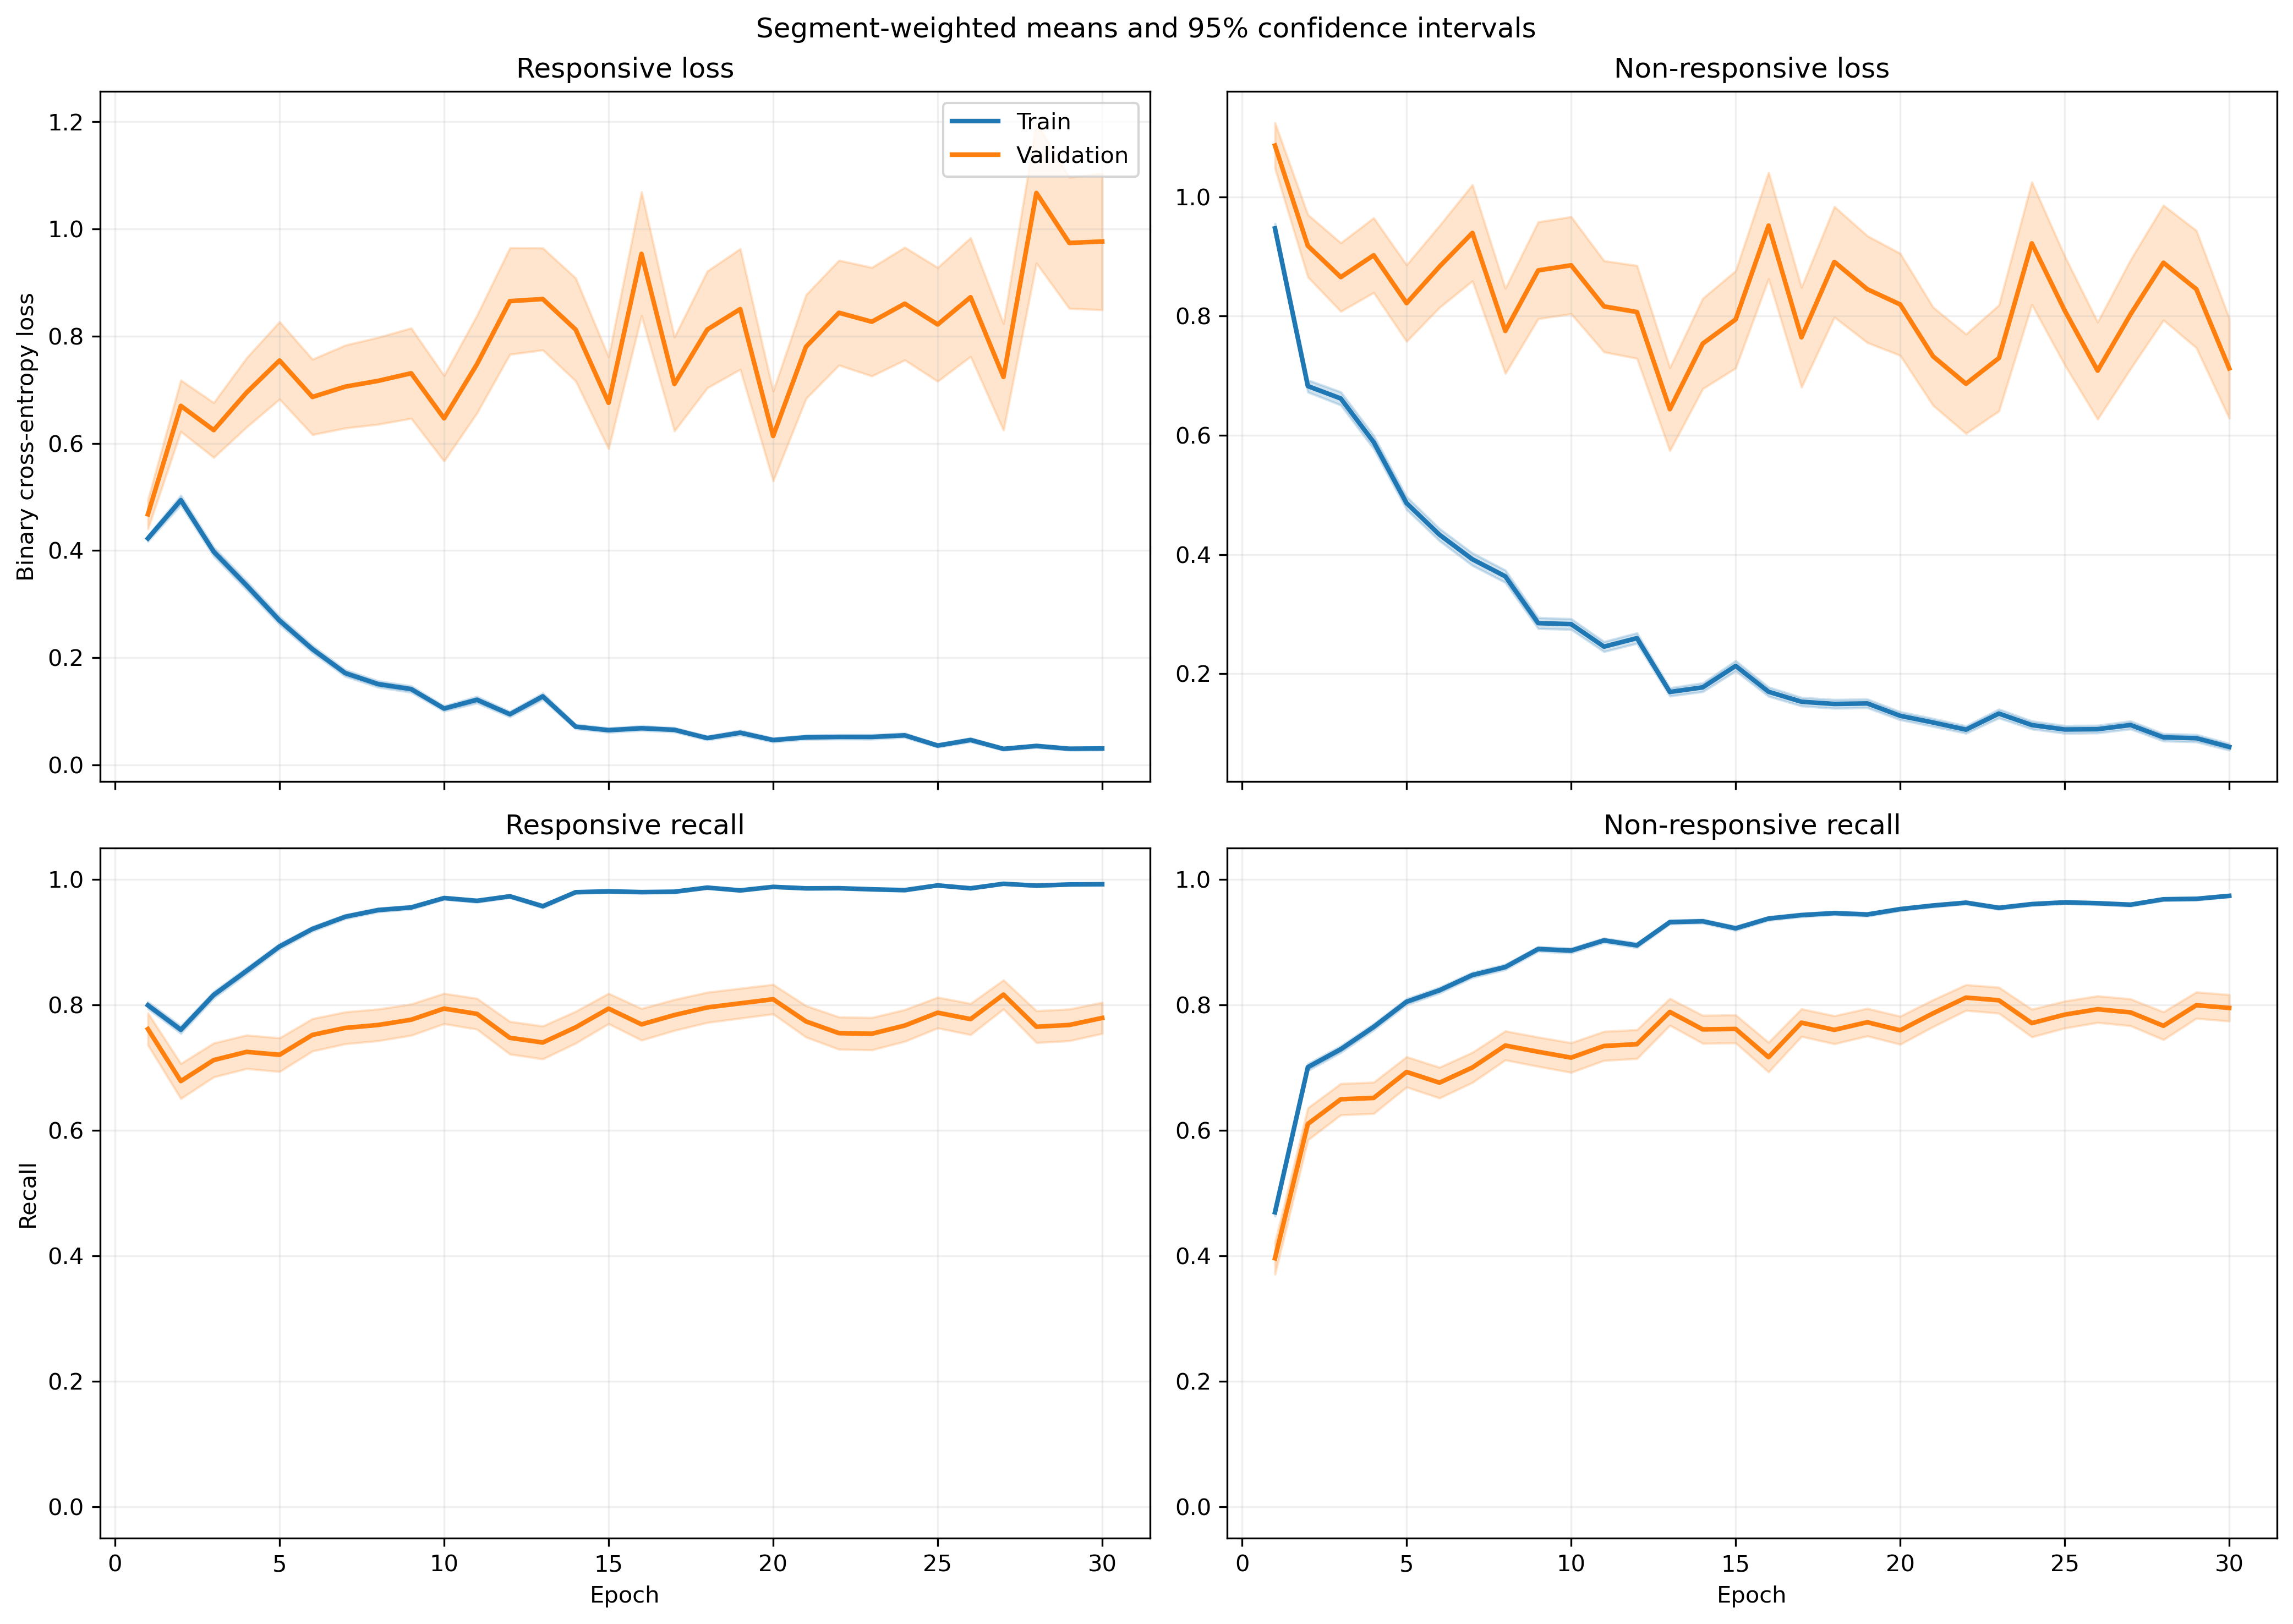

The data file committed next to this chart (first rows):
fold, epoch, split, r_loss, r_loss_count, r_loss_sum, r_loss_sum_sq, r_recall, r_recall_count, r_recall_sum, r_recall_sum_sq, nr_loss, nr_loss_count, nr_loss_sum, nr_loss_sum_sq, nr_recall, nr_recall_count, nr_recall_sum, nr_recall_sum_sq
1, 1, train, 0.4622, 1063, 491.3, 419.9, 0.778, 1063, 827.0, 827.0, 0.8624, 1401, 1208, 1628, 0.5096, 1401, 714.0, 714.0
1, 1, validation, 0.1443, 10, 1.443, 0.2957, 1.0, 10, 10.0, 10.0, , 0, 0.0, 0.0, , 0, 0.0, 0.0
1, 2, train, 0.5907, 1063, 627.9, 1026, 0.7592, 1063, 807.0, 807.0, 0.5494, 1401, 769.8, 1231, 0.7366, 1401, 1032, 1032
1, 2, validation, 0.2572, 10, 2.572, 2.853, 0.9, 10, 9.0, 9.0, , 0, 0.0, 0.0, , 0, 0.0, 0.0
1, 3, train, 0.3575, 1063, 380, 481.2, 0.8344, 1063, 887.0, 887.0, 0.7015, 1401, 982.9, 1897, 0.7188, 1401, 1007, 1007
1, 3, validation, 0.04706, 10, 0.4706, 0.03124, 1.0, 10, 10.0, 10.0, , 0, 0.0, 0.0, , 0, 0.0, 0.0
1, 4, train, 0.2334, 1063, 248.1, 280, 0.8899, 1063, 946.0, 946.0, 0.7653, 1401, 1072, 2463, 0.7095, 1401, 994.0, 994.0
1, 4, validation, 0.02791, 10, 0.2791, 0.01087, 1.0, 10, 10.0, 10.0, , 0, 0.0, 0.0, , 0, 0.0, 0.0
1, 5, train, 0.2705, 1063, 287.6, 345.7, 0.8946, 1063, 951.0, 951.0, 0.5052, 1401, 707.8, 1384, 0.7766, 1401, 1088, 1088
1, 5, validation, 0.1147, 10, 1.147, 0.807, 0.9, 10, 9.0, 9.0, , 0, 0.0, 0.0, , 0, 0.0, 0.0
1, 6, train, 0.2532, 1063, 269.2, 383.4, 0.8937, 1063, 950.0, 950.0, 0.3352, 1401, 469.6, 964.6, 0.8672, 1401, 1215, 1215
1, 6, validation, 0.04032, 10, 0.4032, 0.03201, 1.0, 10, 10.0, 10.0, , 0, 0.0, 0.0, , 0, 0.0, 0.0
1, 7, train, 0.1692, 1063, 179.9, 218.6, 0.9454, 1063, 1005, 1005, 0.3586, 1401, 502.4, 995.4, 0.8373, 1401, 1173, 1173
1, 7, validation, 0.02506, 10, 0.2506, 0.007937, 1.0, 10, 10.0, 10.0, , 0, 0.0, 0.0, , 0, 0.0, 0.0
1, 8, train, 0.1267, 1063, 134.7, 159, 0.9643, 1063, 1025, 1025, 0.3417, 1401, 478.7, 1077, 0.8558, 1401, 1199, 1199
1, 8, validation, 0.01616, 10, 0.1616, 0.004291, 1.0, 10, 10.0, 10.0, , 0, 0.0, 0.0, , 0, 0.0, 0.0
1, 9, train, 0.1498, 1063, 159.3, 197.6, 0.9445, 1063, 1004, 1004, 0.2508, 1401, 351.3, 746.2, 0.8986, 1401, 1259, 1259
1, 9, validation, 0.01805, 10, 0.1805, 0.006422, 1.0, 10, 10.0, 10.0, , 0, 0.0, 0.0, , 0, 0.0, 0.0
1, 10, train, 0.1553, 1063, 165.1, 166.2, 0.9558, 1063, 1016, 1016, 0.1949, 1401, 273.1, 484.1, 0.9193, 1401, 1288, 1288
1, 10, validation, 0.03085, 10, 0.3085, 0.01482, 1.0, 10, 10.0, 10.0, , 0, 0.0, 0.0, , 0, 0.0, 0.0
1, 11, train, 0.063, 1063, 66.97, 124, 0.9868, 1063, 1049, 1049, 0.2555, 1401, 357.9, 943.6, 0.9044, 1401, 1267, 1267
1, 11, validation, 0.006181, 10, 0.06181, 0.0006027, 1.0, 10, 10.0, 10.0, , 0, 0.0, 0.0, , 0, 0.0, 0.0
1, 12, train, 0.1276, 1063, 135.6, 261.1, 0.9633, 1063, 1024, 1024, 0.1396, 1401, 195.6, 420, 0.9429, 1401, 1321, 1321
1, 12, validation, 0.008373, 10, 0.08373, 0.001231, 1.0, 10, 10.0, 10.0, , 0, 0.0, 0.0, , 0, 0.0, 0.0
1, 13, train, 0.103, 1063, 109.4, 200.6, 0.9699, 1063, 1031, 1031, 0.1501, 1401, 210.2, 510.5, 0.945, 1401, 1324, 1324
1, 13, validation, 0.005823, 10, 0.05823, 0.000537, 1.0, 10, 10.0, 10.0, , 0, 0.0, 0.0, , 0, 0.0, 0.0
1, 14, train, 0.04299, 1063, 45.7, 60.07, 0.9915, 1063, 1054, 1054, 0.2578, 1401, 361.2, 818.1, 0.8994, 1401, 1260, 1260
1, 14, validation, 0.007056, 10, 0.07056, 0.0006835, 1.0, 10, 10.0, 10.0, , 0, 0.0, 0.0, , 0, 0.0, 0.0
1, 15, train, 0.03534, 1063, 37.57, 29.79, 0.9925, 1063, 1055, 1055, 0.1639, 1401, 229.7, 654.4, 0.9393, 1401, 1316, 1316
1, 15, validation, 0.003916, 10, 0.03916, 0.0002382, 1.0, 10, 10.0, 10.0, , 0, 0.0, 0.0, , 0, 0.0, 0.0
1, 16, train, 0.1206, 1063, 128.2, 175.6, 0.952, 1063, 1012, 1012, 0.1429, 1401, 200.3, 397.3, 0.945, 1401, 1324, 1324
1, 16, validation, 0.007148, 10, 0.07148, 0.0008585, 1.0, 10, 10.0, 10.0, , 0, 0.0, 0.0, , 0, 0.0, 0.0
1, 17, train, 0.04826, 1063, 51.3, 146, 0.9887, 1063, 1051, 1051, 0.1735, 1401, 243.1, 777.5, 0.9422, 1401, 1320, 1320
1, 17, validation, 0.002101, 10, 0.02101, 9.383498854731442e-05, 1.0, 10, 10.0, 10.0, , 0, 0.0, 0.0, , 0, 0.0, 0.0
1, 18, train, 0.04124, 1063, 43.84, 22.97, 0.9887, 1063, 1051, 1051, 0.1472, 1401, 206.2, 516.5, 0.9479, 1401, 1328, 1328
1, 18, validation, 0.0032, 10, 0.032, 0.0001864, 1.0, 10, 10.0, 10.0, , 0, 0.0, 0.0, , 0, 0.0, 0.0
1, 19, train, 0.01396, 1063, 14.84, 6.453, 0.9981, 1063, 1061, 1061, 0.1817, 1401, 254.6, 668.8, 0.9272, 1401, 1299, 1299
1, 19, validation, 0.001262, 10, 0.01262, 2.337575301680772e-05, 1.0, 10, 10.0, 10.0, , 0, 0.0, 0.0, , 0, 0.0, 0.0
1, 20, train, 0.07072, 1063, 75.18, 121.3, 0.9755, 1063, 1037, 1037, 0.1785, 1401, 250.1, 563.8, 0.9251, 1401, 1296, 1296
1, 20, validation, 0.003797, 10, 0.03797, 0.000362, 1.0, 10, 10.0, 10.0, , 0, 0.0, 0.0, , 0, 0.0, 0.0
1, 21, train, 0.04116, 1063, 43.75, 56.88, 0.9849, 1063, 1047, 1047, 0.1071, 1401, 150.1, 414.5, 0.9607, 1401, 1346, 1346
1, 21, validation, 0.001603, 10, 0.01603, 8.039274075599678e-05, 1.0, 10, 10.0, 10.0, , 0, 0.0, 0.0, , 0, 0.0, 0.0
1, 22, train, 0.02722, 1063, 28.93, 59.22, 0.9934, 1063, 1056, 1056, 0.1681, 1401, 235.5, 699.3, 0.9422, 1401, 1320, 1320
1, 22, validation, 0.001516, 10, 0.01516, 4.514330066740513e-05, 1.0, 10, 10.0, 10.0, , 0, 0.0, 0.0, , 0, 0.0, 0.0
1, 23, train, 0.01687, 1063, 17.93, 14.61, 0.9962, 1063, 1059, 1059, 0.3117, 1401, 436.7, 1465, 0.8958, 1401, 1255, 1255
1, 23, validation, 0.001051, 10, 0.01051, 2.825157503139053e-05, 1.0, 10, 10.0, 10.0, , 0, 0.0, 0.0, , 0, 0.0, 0.0
1, 24, train, 0.0501, 1063, 53.26, 71.99, 0.9878, 1063, 1050, 1050, 0.06917, 1401, 96.9, 202.3, 0.9779, 1401, 1370, 1370
1, 24, validation, 0.004015, 10, 0.04015, 0.0003614, 1.0, 10, 10.0, 10.0, , 0, 0.0, 0.0, , 0, 0.0, 0.0
1, 25, train, 0.05256, 1063, 55.87, 98.04, 0.984, 1063, 1046, 1046, 0.06175, 1401, 86.51, 207.6, 0.9786, 1401, 1371, 1371
1, 25, validation, 0.002946, 10, 0.02946, 0.0001869, 1.0, 10, 10.0, 10.0, , 0, 0.0, 0.0, , 0, 0.0, 0.0
1, 26, train, 0.02506, 1063, 26.64, 54.11, 0.9962, 1063, 1059, 1059, 0.1047, 1401, 146.7, 363.2, 0.9607, 1401, 1346, 1346
1, 26, validation, 0.003519, 10, 0.03519, 0.000238, 1.0, 10, 10.0, 10.0, , 0, 0.0, 0.0, , 0, 0.0, 0.0
1, 27, train, 0.04735, 1063, 50.33, 55.21, 0.9859, 1063, 1048, 1048, 0.1099, 1401, 153.9, 363.2, 0.9579, 1401, 1342, 1342
1, 27, validation, 0.003513, 10, 0.03513, 0.0002709, 1.0, 10, 10.0, 10.0, , 0, 0.0, 0.0, , 0, 0.0, 0.0
1, 28, train, 0.02748, 1063, 29.21, 51.72, 0.9915, 1063, 1054, 1054, 0.05723, 1401, 80.18, 228.5, 0.98, 1401, 1373, 1373
1, 28, validation, 0.00284, 10, 0.0284, 0.000225, 1.0, 10, 10.0, 10.0, , 0, 0.0, 0.0, , 0, 0.0, 0.0
1, 29, train, 0.022, 1063, 23.39, 32.93, 0.9953, 1063, 1058, 1058, 0.05777, 1401, 80.94, 199.6, 0.98, 1401, 1373, 1373
1, 29, validation, 0.002116, 10, 0.02116, 8.578127767577826e-05, 1.0, 10, 10.0, 10.0, , 0, 0.0, 0.0, , 0, 0.0, 0.0
1, 30, train, 0.02508, 1063, 26.66, 36.81, 0.9953, 1063, 1058, 1058, 0.04772, 1401, 66.85, 165.2, 0.9857, 1401, 1381, 1381
1, 30, validation, 0.002021, 10, 0.02021, 8.199999570024374e-05, 1.0, 10, 10.0, 10.0, , 0, 0.0, 0.0, , 0, 0.0, 0.0
... 1,140 more rows
